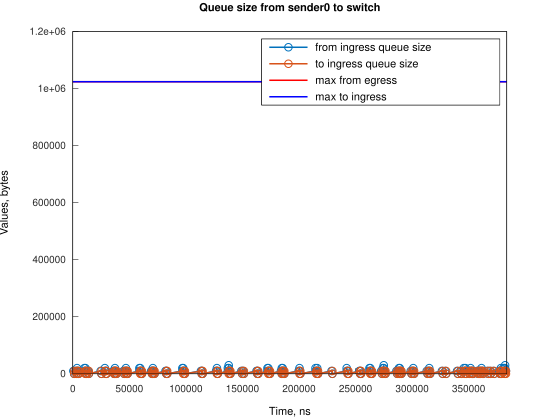

The table this chart was drawn from, first rows:
Time, from_ingress_queue_size, to_ingress_queue_size
500, 10000, nan
1245, 0, 10000
1248, 0, 0
2500, 10000, 0
3245, 0, 10000
3248, 0, 0
3745, 10000, 0
3746, 20000, 0
4490, 10000, 10000
4490, 10000, 0
5236, 0, 10000
5241, 0, 0
10236, 10000, 0
10237, 20000, 0
10981, 10000, 10000
10982, 10000, 0
11197, 20000, 0
11726, 10000, 10000
11729, 10000, 0
12471, 0, 10000
12471, 0, 0
13431, 10000, 0
14176, 0, 10000
14176, 0, 0
24609, 10000, 0
25354, 0, 10000
25355, 0, 0
28334, 10000, 0
28335, 20000, 0
29079, 10000, 10000
29080, 10000, 0
29824, 0, 10000
29824, 0, 0
35780, 10000, 0
36525, 0, 10000
36525, 10000, 10000
36526, 10000, 0
37270, 0, 10000
37272, 10000, 10000
37273, 10000, 0
37273, 20000, 0
38017, 10000, 10000
38020, 10000, 0
38762, 0, 10000
38765, 0, 0
44723, 10000, 0
45468, 0, 10000
45472, 0, 0
46215, 10000, 0
46958, 20000, 0
46960, 10000, 10000
46960, 10000, 0
47705, 0, 10000
47705, 10000, 10000
47706, 10000, 0
48450, 0, 10000
48451, 0, 0
58879, 10000, 0
58880, 20000, 0
59624, 10000, 10000
... 249 more rows
